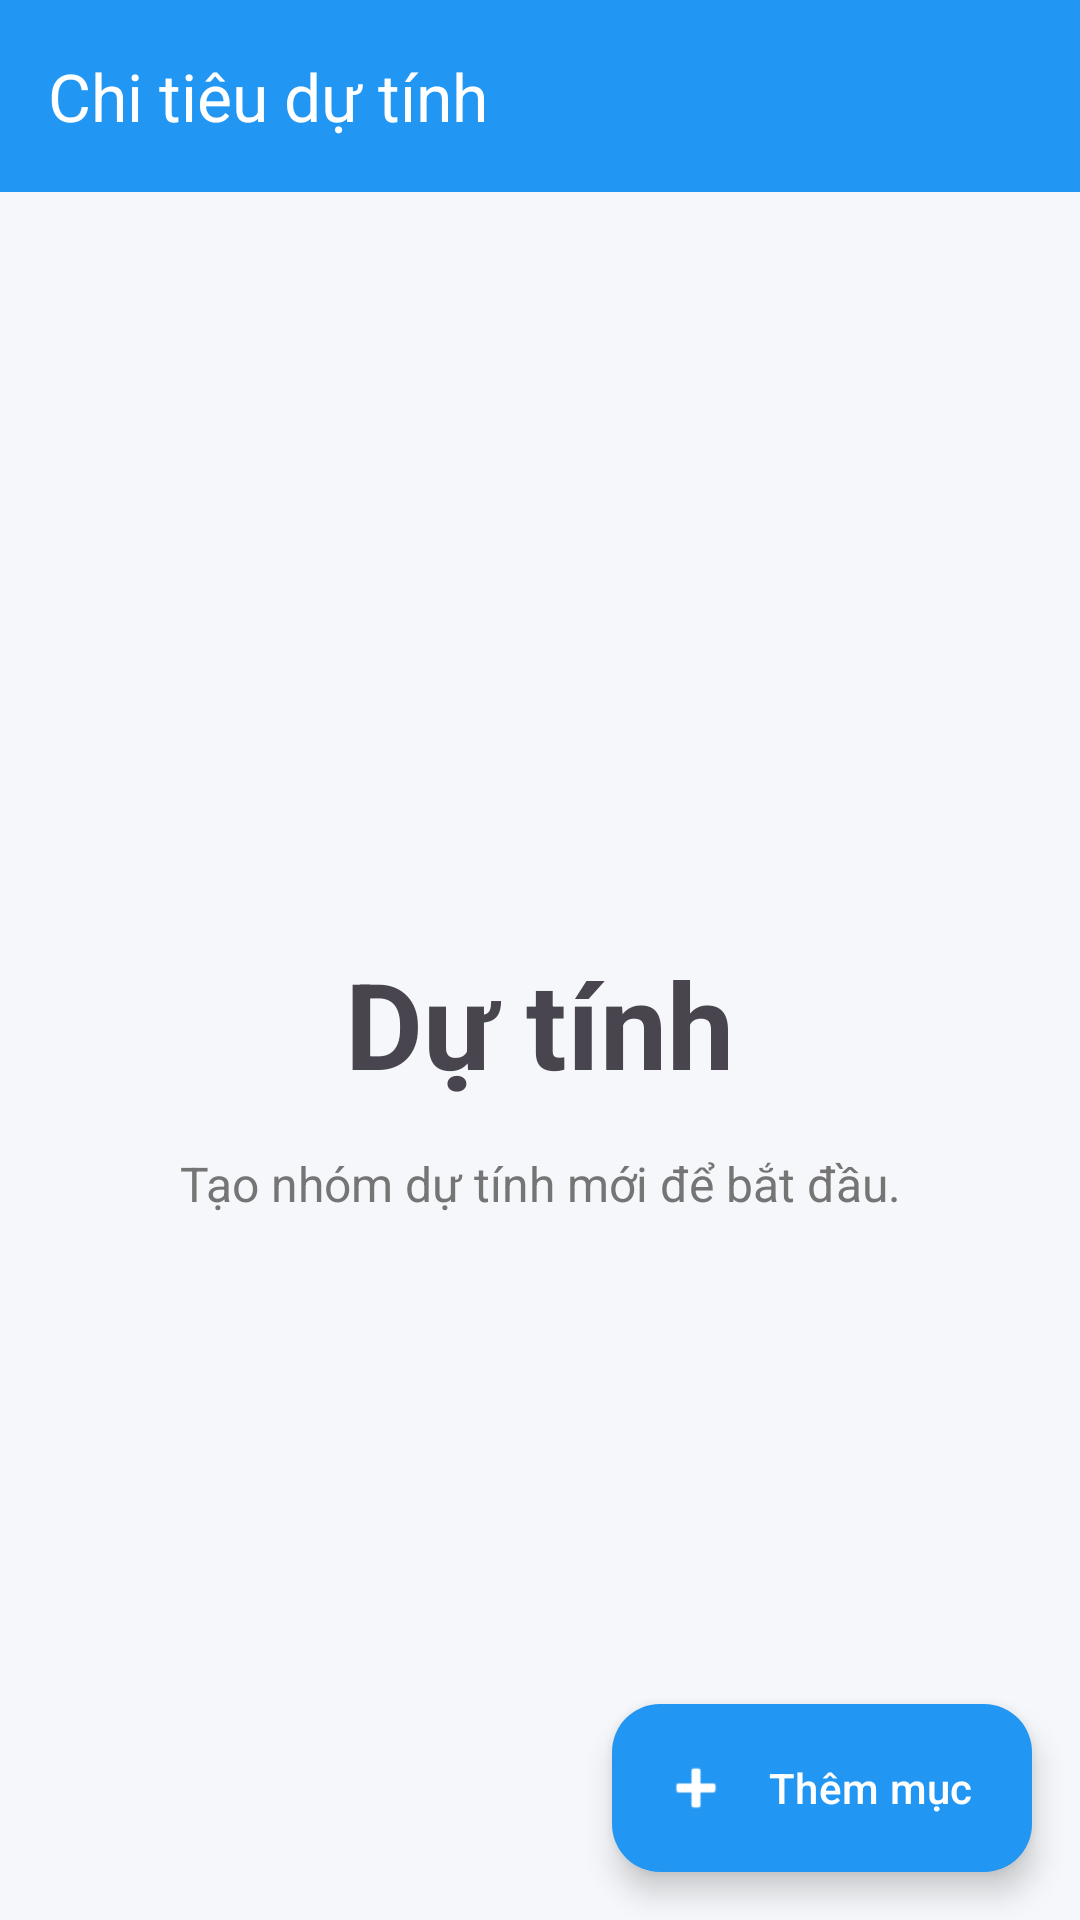

This screen was rendered from an Android layout file. Write that file and the resources it references.
<!-- AndroidManifest.xml: application theme Theme.ExpenseManager -->
<!-- res/layout/activity_planned_expense.xml -->
<?xml version="1.0" encoding="utf-8"?>
<androidx.coordinatorlayout.widget.CoordinatorLayout
    xmlns:android="http://schemas.android.com/apk/res/android"
    xmlns:app="http://schemas.android.com/apk/res-auto"
    xmlns:tools="http://schemas.android.com/tools"
    android:layout_width="match_parent"
    android:layout_height="match_parent"
    android:background="@color/background"
    android:fitsSystemWindows="true">

    <com.google.android.material.appbar.AppBarLayout
        android:layout_width="match_parent"
        android:layout_height="wrap_content"
        android:background="@color/primary"
        app:elevation="0dp">

        <com.google.android.material.appbar.MaterialToolbar
            android:id="@+id/toolbar"
            android:layout_width="match_parent"
            android:layout_height="?attr/actionBarSize"
            app:navigationIcon="@drawable/ic_back"
            app:navigationIconTint="@android:color/white"
            app:title="Chi tiêu dự tính"
            app:titleTextColor="@color/text_white" />
    </com.google.android.material.appbar.AppBarLayout>

    <LinearLayout
        android:layout_width="match_parent"
        android:layout_height="match_parent"
        android:orientation="vertical"
        app:layout_behavior="@string/appbar_scrolling_view_behavior">

        <HorizontalScrollView
            android:layout_width="match_parent"
            android:layout_height="wrap_content"
            android:background="@color/background"
            android:paddingBottom="4dp"
            android:paddingTop="12dp"
            android:paddingHorizontal="12dp"
            android:scrollbars="none">

            <com.google.android.material.chip.ChipGroup
                android:id="@+id/chipGroupPlans"
                android:layout_width="wrap_content"
                android:layout_height="wrap_content"
                app:selectionRequired="false"
                app:singleSelection="true" />
        </HorizontalScrollView>

        <com.google.android.material.card.MaterialCardView
            android:id="@+id/cardSummary"
            android:layout_width="match_parent"
            android:layout_height="wrap_content"
            android:layout_marginBottom="8dp"
            android:layout_marginHorizontal="16dp"
            android:layout_marginTop="8dp"
            android:visibility="gone"
            app:cardBackgroundColor="@color/card_bg"
            app:cardCornerRadius="20dp"
            app:cardElevation="4dp"
            tools:visibility="visible">

            <LinearLayout
                android:layout_width="match_parent"
                android:layout_height="wrap_content"
                android:orientation="vertical"
                android:padding="20dp">

                <LinearLayout
                    android:layout_width="match_parent"
                    android:layout_height="wrap_content"
                    android:gravity="center_vertical"
                    android:orientation="horizontal">

                    <TextView
                        android:id="@+id/txtGroupName"
                        android:layout_width="0dp"
                        android:layout_height="wrap_content"
                        android:layout_weight="1"
                        android:textColor="@color/text_primary"
                        android:textSize="20sp"
                        android:textStyle="bold"
                        tools:text="Nhóm: Tết 2026" />

                    <TextView
                        android:id="@+id/txtItemCount"
                        android:layout_width="wrap_content"
                        android:layout_height="wrap_content"
                        android:textColor="@color/primary"
                        android:textSize="13sp"
                        android:textStyle="bold"
                        android:visibility="gone"
                        tools:text="2/5 xong" />
                </LinearLayout>

                <View
                    android:layout_width="match_parent"
                    android:layout_height="1dp"
                    android:layout_marginVertical="12dp"
                    android:background="@color/divider" />

                <LinearLayout
                    android:layout_width="match_parent"
                    android:layout_height="wrap_content"
                    android:orientation="horizontal">

                    <LinearLayout
                        android:layout_width="0dp"
                        android:layout_height="wrap_content"
                        android:layout_weight="1"
                        android:orientation="vertical">

                        <TextView
                            android:layout_width="wrap_content"
                            android:layout_height="wrap_content"
                            android:text="Tổng dự tính"
                            android:textColor="@color/text_secondary"
                            android:textSize="12sp" />

                        <TextView
                            android:id="@+id/txtTotalPlanned"
                            android:layout_width="wrap_content"
                            android:layout_height="wrap_content"
                            android:layout_marginTop="4dp"
                            android:textColor="@color/expense"
                            android:textSize="18sp"
                            android:textStyle="bold"
                            tools:text="2.000.000 đ" />
                    </LinearLayout>

                    <LinearLayout
                        android:layout_width="0dp"
                        android:layout_height="wrap_content"
                        android:layout_weight="1"
                        android:gravity="end"
                        android:orientation="vertical">

                        <TextView
                            android:layout_width="wrap_content"
                            android:layout_height="wrap_content"
                            android:text="Đã chi"
                            android:textColor="@color/text_secondary"
                            android:textSize="12sp" />

                        <TextView
                            android:id="@+id/txtTotalCompleted"
                            android:layout_width="wrap_content"
                            android:layout_height="wrap_content"
                            android:layout_marginTop="4dp"
                            android:textColor="@color/income"
                            android:textSize="18sp"
                            android:textStyle="bold"
                            tools:text="500.000 đ" />
                    </LinearLayout>
                </LinearLayout>

                <com.google.android.material.progressindicator.LinearProgressIndicator
                    android:id="@+id/progressPlanned"
                    android:layout_width="match_parent"
                    android:layout_height="wrap_content"
                    android:layout_marginTop="16dp"
                    app:indicatorColor="@color/income"
                    app:trackColor="@color/divider"
                    app:trackCornerRadius="5dp"
                    app:trackThickness="10dp" />
            </LinearLayout>
        </com.google.android.material.card.MaterialCardView>

        <LinearLayout
            android:id="@+id/layoutEmpty"
            android:layout_width="match_parent"
            android:layout_height="match_parent"
            android:gravity="center"
            android:orientation="vertical"
            android:padding="32dp"
            android:visibility="visible">

            <TextView
                android:layout_width="wrap_content"
                android:layout_height="wrap_content"
                android:text="Dự tính"
                android:textSize="40sp"
                android:textStyle="bold" />

            <TextView
                android:id="@+id/txtEmptyMessage"
                android:layout_width="wrap_content"
                android:layout_height="wrap_content"
                android:layout_marginTop="16dp"
                android:gravity="center"
                android:lineSpacingExtra="4dp"
                android:text="Tạo nhóm dự tính mới để bắt đầu."
                android:textColor="@color/text_secondary"
                android:textSize="16sp" />
        </LinearLayout>

        <androidx.recyclerview.widget.RecyclerView
            android:id="@+id/rvPlannedExpenses"
            android:layout_width="match_parent"
            android:layout_height="match_parent"
            android:clipToPadding="false"
            android:paddingBottom="88dp"
            android:paddingTop="4dp"
            tools:listitem="@layout/item_planned_expense" />
    </LinearLayout>

    <com.google.android.material.floatingactionbutton.ExtendedFloatingActionButton
        android:id="@+id/fabAddPlan"
        android:layout_width="wrap_content"
        android:layout_height="wrap_content"
        android:layout_gravity="bottom|end"
        android:layout_margin="16dp"
        android:text="Thêm mục"
        android:textColor="@android:color/white"
        app:backgroundTint="@color/primary"
        app:icon="@android:drawable/ic_input_add"
        app:iconTint="@android:color/white" />

</androidx.coordinatorlayout.widget.CoordinatorLayout>
<!-- res/layout/item_planned_expense.xml (included above) -->
<?xml version="1.0" encoding="utf-8"?>
<com.google.android.material.card.MaterialCardView
    xmlns:android="http://schemas.android.com/apk/res/android"
    xmlns:app="http://schemas.android.com/apk/res-auto"
    xmlns:tools="http://schemas.android.com/tools"
    android:layout_width="match_parent"
    android:layout_height="wrap_content"
    android:layout_marginVertical="5dp"
    android:layout_marginHorizontal="16dp"
    app:cardBackgroundColor="@color/card_bg"
    app:cardCornerRadius="16dp"
    app:cardElevation="2dp"
    app:strokeWidth="0dp">

    <LinearLayout
        android:layout_width="match_parent"
        android:layout_height="wrap_content"
        android:gravity="center_vertical"
        android:orientation="horizontal"
        android:paddingHorizontal="16dp"
        android:paddingVertical="14dp">

        <CheckBox
            android:id="@+id/cbCompleted"
            android:layout_width="wrap_content"
            android:layout_height="wrap_content"
            android:layout_marginEnd="14dp"
            android:buttonTint="@color/primary" />

        <LinearLayout
            android:layout_width="0dp"
            android:layout_height="wrap_content"
            android:layout_weight="1"
            android:layout_marginEnd="12dp"
            android:orientation="vertical">

            <TextView
                android:id="@+id/txtPlanTitle"
                android:layout_width="wrap_content"
                android:layout_height="wrap_content"
                android:textColor="@color/text_primary"
                android:textSize="15sp"
                android:textStyle="bold"
                tools:text="Mua sắm Tết" />

            <TextView
                android:id="@+id/txtPlanCategory"
                android:layout_width="wrap_content"
                android:layout_height="wrap_content"
                android:layout_marginTop="3dp"
                android:textColor="@color/primary"
                android:textSize="12sp"
                android:visibility="gone"
                tools:text="Ăn uống - Tiền mặt" />

            <TextView
                android:id="@+id/txtPlanNote"
                android:layout_width="wrap_content"
                android:layout_height="wrap_content"
                android:layout_marginTop="2dp"
                android:ellipsize="end"
                android:maxLines="1"
                android:textColor="@color/text_secondary"
                android:textSize="12sp"
                android:visibility="gone"
                tools:text="Ghi chú mẫu" />

            <TextView
                android:id="@+id/txtPlanDueDate"
                android:layout_width="wrap_content"
                android:layout_height="wrap_content"
                android:layout_marginTop="3dp"
                android:textColor="@color/text_hint"
                android:textSize="11sp"
                tools:text="Ngày dự kiến: 01/01/2026" />
        </LinearLayout>

        <TextView
            android:id="@+id/txtPlanAmount"
            android:layout_width="wrap_content"
            android:layout_height="wrap_content"
            android:textColor="@color/expense"
            android:textSize="15sp"
            android:textStyle="bold"
            tools:text="500.000 đ" />
    </LinearLayout>
</com.google.android.material.card.MaterialCardView>
<!-- resources referenced by this layout -->
<resources>
  <color name="background">#F5F7FA</color>
  <color name="card_bg">#FFFFFF</color>
  <color name="divider">#E0E0E0</color>
  <color name="expense">#F44336</color>
  <color name="income">#4CAF50</color>
  <color name="primary">#2196F3</color>
  <color name="text_hint">#9E9E9E</color>
  <color name="text_primary">#212121</color>
  <color name="text_secondary">#757575</color>
  <color name="text_white">#FFFFFF</color>
  <style name="Theme.ExpenseManager" parent="Base.Theme.ExpenseManager" />
  <style name="Base.Theme.ExpenseManager" parent="Theme.Material3.DayNight.NoActionBar">
          
          <item name="colorPrimary">@color/primary</item>
          <item name="colorPrimaryDark">@color/primary_dark</item>
          <item name="colorAccent">@color/accent</item>
  
          
          <item name="android:colorBackground">@color/background</item>
          <item name="colorSurface">@color/surface</item>
          <item name="colorSurfaceVariant">@color/surface_variant</item>
  
          
          <item name="colorOnSurface">@color/text_primary</item>
          <item name="colorOnSurfaceVariant">@color/text_secondary</item>
          <item name="colorOutline">@color/divider</item>
  
          
          <item name="android:statusBarColor">@color/surface</item>
          <item name="android:windowLightStatusBar">true</item>
      </style>
  <color name="primary_dark">#1976D2</color>
  <color name="accent">#FF4081</color>
  <color name="surface">#FFFFFF</color>
  <color name="surface_variant">#F5F5F5</color>
</resources>
